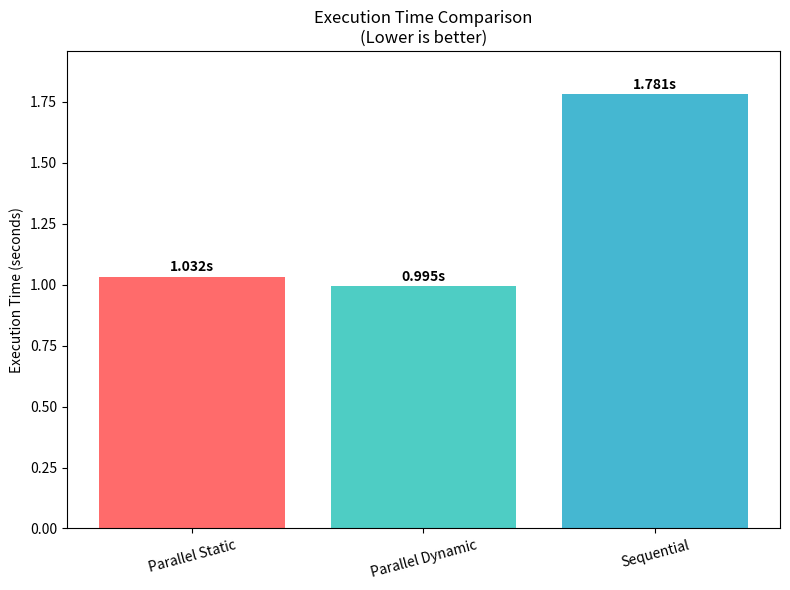
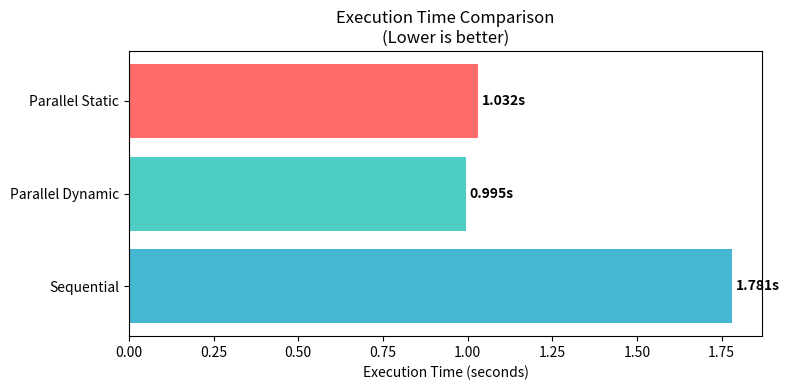

Source code (Python) for these figures, in order:
# execution_time_comparison.py
# This script visualizes the execution times of the three Pi estimation scripts.
# Hardcoded values from your latest screenshot.
# Run this in Google Colab.

import matplotlib.pyplot as plt

# Data from the latest screenshot
methods = ['Parallel Static', 'Parallel Dynamic', 'Sequential']

times = {
    'Parallel Static': 1.032,
    'Parallel Dynamic': 0.995,
    'Sequential': 1.781
}

# Print the times
print("Execution Times:")
for method in methods:
    print(f"{method}: {times[method]:.3f} seconds")

# Bar chart
plt.figure(figsize=(8, 6))
bars = plt.bar(methods, [times[m] for m in methods], 
               color=['#FF6B6B', '#4ECDC4', '#45B7D1'])

plt.ylabel('Execution Time (seconds)')
plt.title('Execution Time Comparison\n(Lower is better)')
plt.ylim(0, max(times.values()) * 1.1)

# Add value labels on top of each bar
for bar in bars:
    height = bar.get_height()
    plt.text(bar.get_x() + bar.get_width()/2., height + 0.01,
             f'{height:.3f}s',
             ha='center', va='bottom', fontweight='bold')

plt.xticks(rotation=15)
plt.tight_layout()
plt.show()

# Optional: Horizontal bar chart for clearer comparison
plt.figure(figsize=(8, 4))
bars_h = plt.barh(methods[::-1], [times[m] for m in methods[::-1]], 
                  color=['#45B7D1', '#4ECDC4', '#FF6B6B'])

plt.xlabel('Execution Time (seconds)')
plt.title('Execution Time Comparison\n(Lower is better)')

# Add value labels
for bar in bars_h:
    width = bar.get_width()
    plt.text(width + 0.01, bar.get_y() + bar.get_height()/2.,
             f'{width:.3f}s',
             ha='left', va='center', fontweight='bold')

plt.tight_layout()
plt.show()
